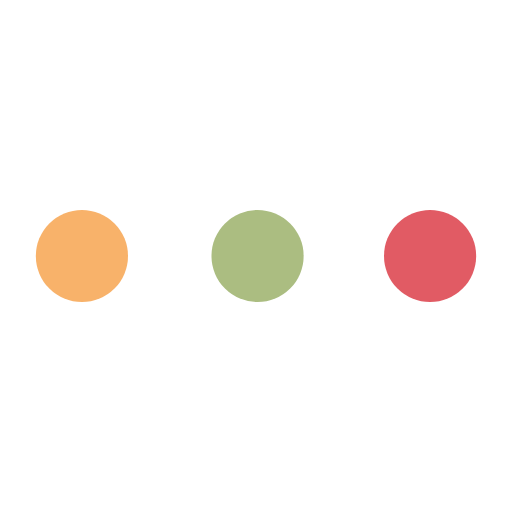
t = 0.00 s
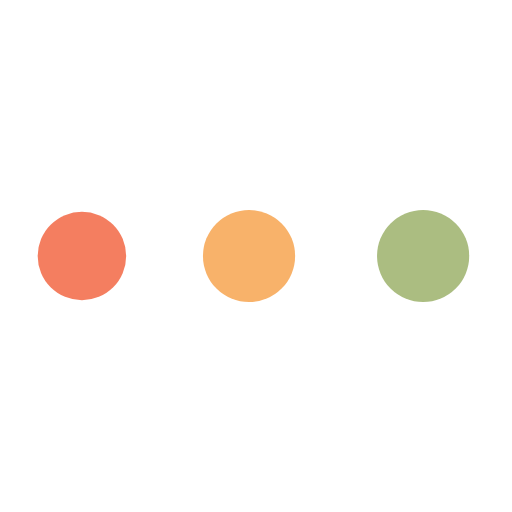
t = 0.54 s
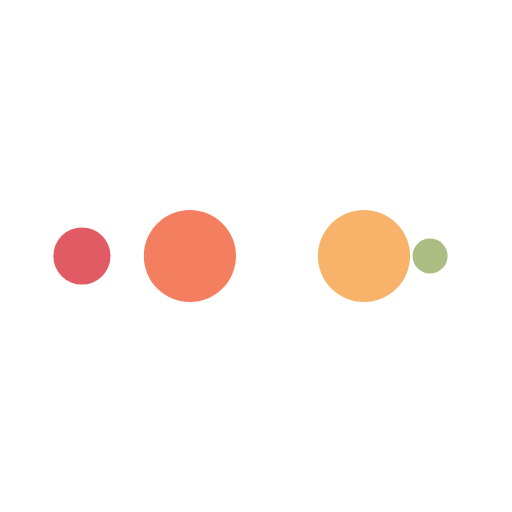
t = 0.89 s
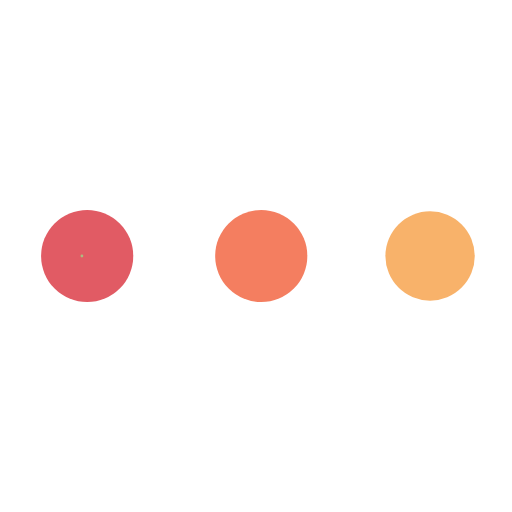
t = 1.43 s
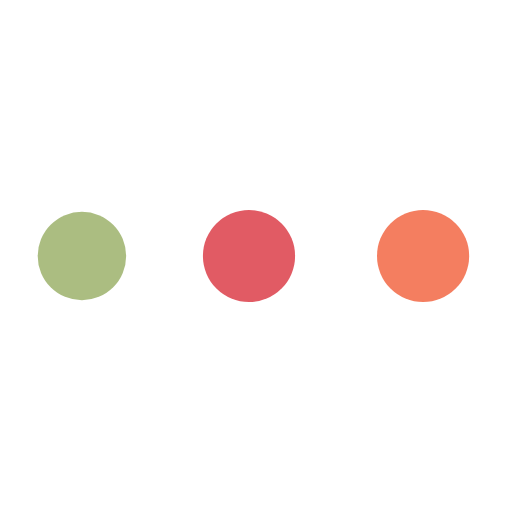
t = 1.96 s
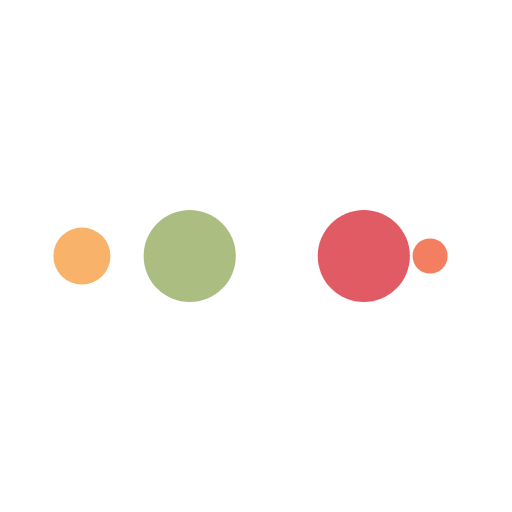
t = 2.32 s

The animated SVG that drew these frames (rendered in a browser with its animation timeline set to each time). Animation: 10 SMIL elements (animate=10); one cycle of 2.86 s, repeats indefinitely.

<?xml version="1.0" encoding="utf-8"?>
<svg xmlns="http://www.w3.org/2000/svg" xmlns:xlink="http://www.w3.org/1999/xlink" style="margin: auto; background: rgb(255, 255, 255); display: block; shape-rendering: auto;" width="200px" height="200px" viewBox="0 0 100 100" preserveAspectRatio="xMidYMid">
<circle cx="84" cy="50" r="10" fill="#e15b64">
    <animate attributeName="r" repeatCount="indefinite" dur="0.7142857142857142s" calcMode="spline" keyTimes="0;1" values="9;0" keySplines="0 0.5 0.5 1" begin="0s"></animate>
    <animate attributeName="fill" repeatCount="indefinite" dur="2.8571428571428568s" calcMode="discrete" keyTimes="0;0.25;0.5;0.75;1" values="#e15b64;#abbd81;#f8b26a;#f47e60;#e15b64" begin="0s"></animate>
</circle><circle cx="16" cy="50" r="10" fill="#e15b64">
  <animate attributeName="r" repeatCount="indefinite" dur="2.8571428571428568s" calcMode="spline" keyTimes="0;0.25;0.5;0.75;1" values="0;0;9;9;9" keySplines="0 0.5 0.5 1;0 0.5 0.5 1;0 0.5 0.5 1;0 0.5 0.5 1" begin="0s"></animate>
  <animate attributeName="cx" repeatCount="indefinite" dur="2.8571428571428568s" calcMode="spline" keyTimes="0;0.25;0.5;0.75;1" values="16;16;16;50;84" keySplines="0 0.5 0.5 1;0 0.5 0.5 1;0 0.5 0.5 1;0 0.5 0.5 1" begin="0s"></animate>
</circle><circle cx="50" cy="50" r="10" fill="#f47e60">
  <animate attributeName="r" repeatCount="indefinite" dur="2.8571428571428568s" calcMode="spline" keyTimes="0;0.25;0.5;0.75;1" values="0;0;9;9;9" keySplines="0 0.5 0.5 1;0 0.5 0.5 1;0 0.5 0.5 1;0 0.5 0.5 1" begin="-0.7142857142857142s"></animate>
  <animate attributeName="cx" repeatCount="indefinite" dur="2.8571428571428568s" calcMode="spline" keyTimes="0;0.25;0.5;0.75;1" values="16;16;16;50;84" keySplines="0 0.5 0.5 1;0 0.5 0.5 1;0 0.5 0.5 1;0 0.5 0.5 1" begin="-0.7142857142857142s"></animate>
</circle><circle cx="84" cy="50" r="10" fill="#f8b26a">
  <animate attributeName="r" repeatCount="indefinite" dur="2.8571428571428568s" calcMode="spline" keyTimes="0;0.25;0.5;0.75;1" values="0;0;9;9;9" keySplines="0 0.5 0.5 1;0 0.5 0.5 1;0 0.5 0.5 1;0 0.5 0.5 1" begin="-1.4285714285714284s"></animate>
  <animate attributeName="cx" repeatCount="indefinite" dur="2.8571428571428568s" calcMode="spline" keyTimes="0;0.25;0.5;0.75;1" values="16;16;16;50;84" keySplines="0 0.5 0.5 1;0 0.5 0.5 1;0 0.5 0.5 1;0 0.5 0.5 1" begin="-1.4285714285714284s"></animate>
</circle><circle cx="16" cy="50" r="10" fill="#abbd81">
  <animate attributeName="r" repeatCount="indefinite" dur="2.8571428571428568s" calcMode="spline" keyTimes="0;0.25;0.5;0.75;1" values="0;0;9;9;9" keySplines="0 0.5 0.5 1;0 0.5 0.5 1;0 0.5 0.5 1;0 0.5 0.5 1" begin="-2.142857142857143s"></animate>
  <animate attributeName="cx" repeatCount="indefinite" dur="2.8571428571428568s" calcMode="spline" keyTimes="0;0.25;0.5;0.75;1" values="16;16;16;50;84" keySplines="0 0.5 0.5 1;0 0.5 0.5 1;0 0.5 0.5 1;0 0.5 0.5 1" begin="-2.142857142857143s"></animate>
</circle>
<!-- [ldio] generated by https://loading.io/ --></svg>
